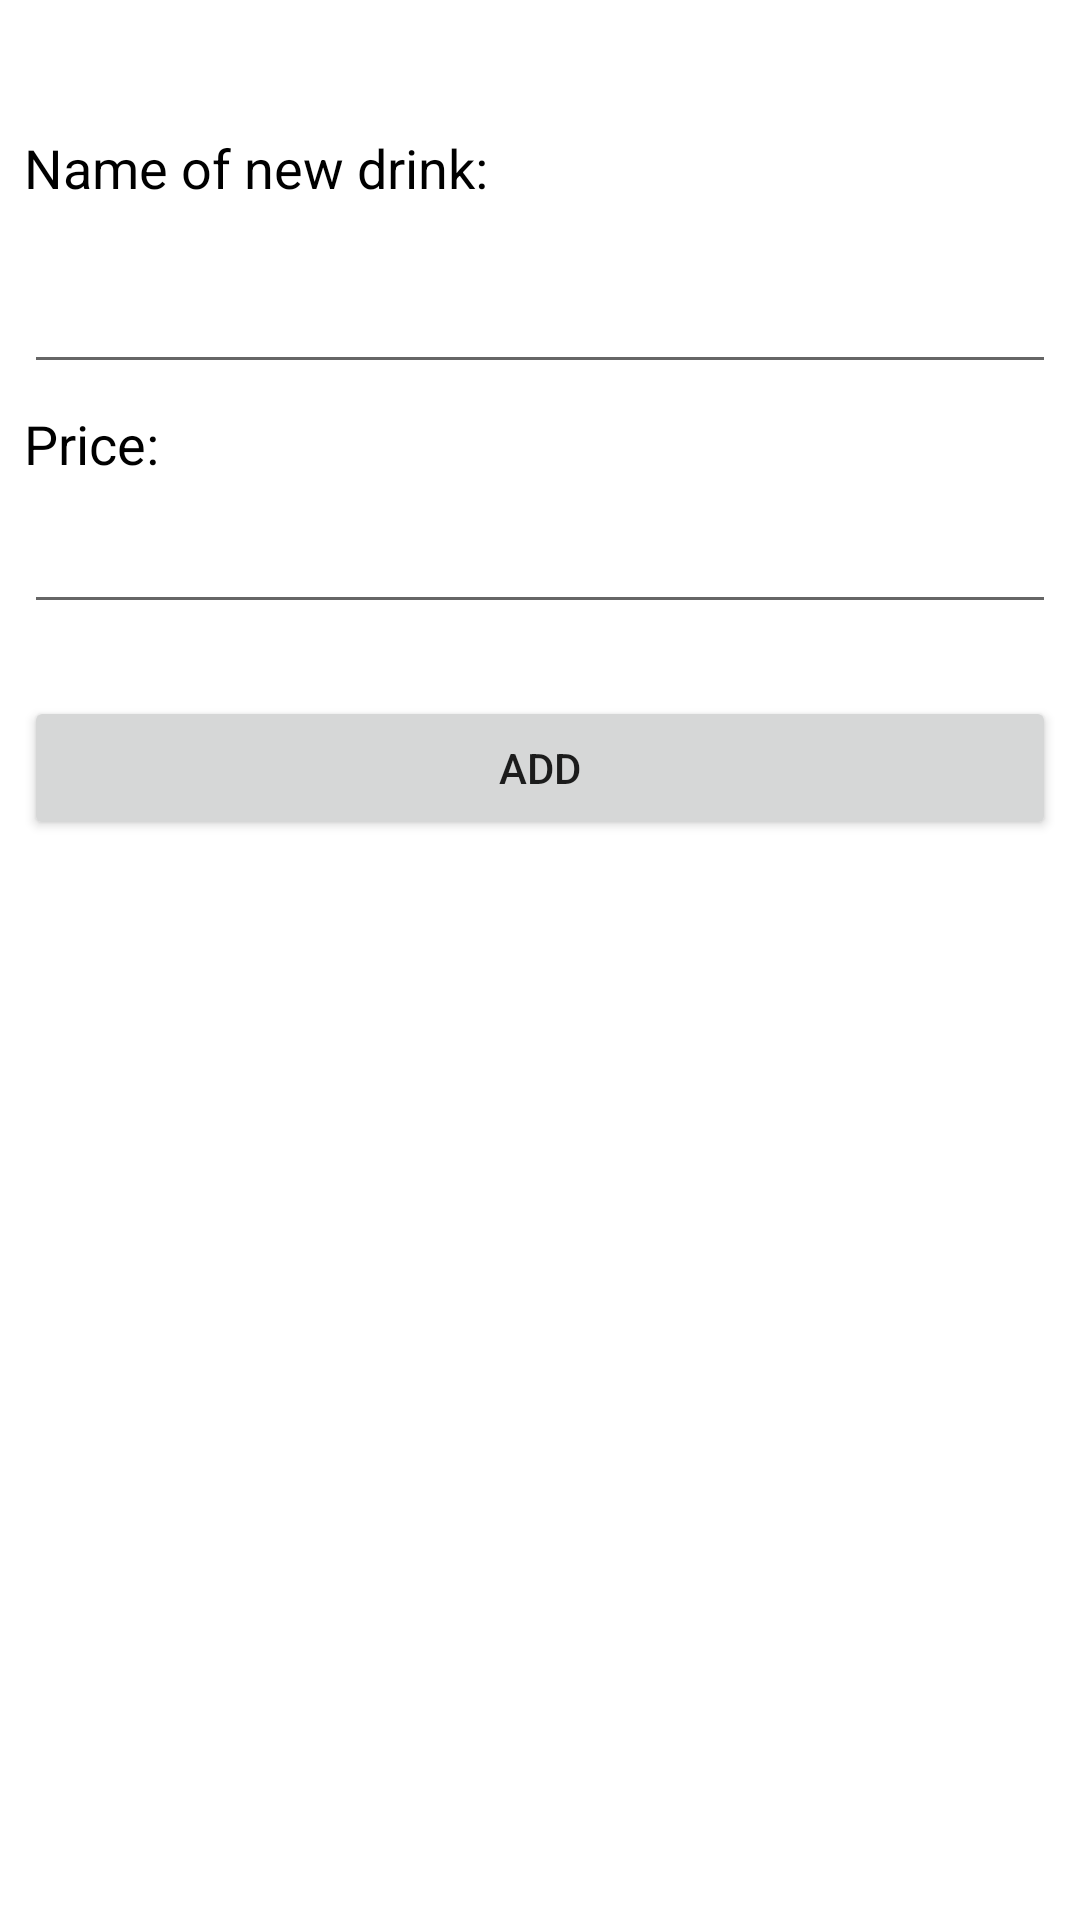

Produce the Android XML layout that renders to this screen, including the resource entries it uses.
<!-- AndroidManifest.xml: application theme Theme.Project -->
<!-- res/layout/activity_add_drink.xml -->
<?xml version="1.0" encoding="utf-8"?>
<androidx.constraintlayout.widget.ConstraintLayout xmlns:android="http://schemas.android.com/apk/res/android"
    xmlns:app="http://schemas.android.com/apk/res-auto"
    xmlns:tools="http://schemas.android.com/tools"
    android:layout_width="match_parent"
    android:layout_height="match_parent"
    tools:context=".AddDrinkActivity">


    <EditText
        android:id="@+id/editDrinkPrice"
        android:layout_width="0dp"
        android:layout_height="48dp"
        android:layout_marginStart="8dp"
        android:layout_marginTop="32dp"
        android:layout_marginEnd="8dp"
        android:ems="10"
        android:inputType="textPersonName"
        android:textAppearance="@style/TextAppearance.AppCompat.Body1"
        app:layout_constraintEnd_toEndOf="parent"
        app:layout_constraintStart_toStartOf="parent"
        app:layout_constraintTop_toBottomOf="@+id/editDrinkName" />

    <EditText
        android:id="@+id/editDrinkName"
        android:layout_width="0dp"
        android:layout_height="48dp"
        android:layout_marginStart="8dp"
        android:layout_marginTop="80dp"
        android:layout_marginEnd="8dp"
        android:ems="10"
        android:inputType="numberDecimal"
        android:textAppearance="@style/TextAppearance.AppCompat.Body1"
        android:textSize="14sp"
        app:layout_constraintEnd_toEndOf="parent"
        app:layout_constraintHorizontal_bias="0.0"
        app:layout_constraintStart_toStartOf="parent"
        app:layout_constraintTop_toTopOf="parent" />

    <Button
        android:id="@+id/AddDrinkBtn"
        android:layout_width="0dp"
        android:layout_height="wrap_content"
        android:layout_marginStart="8dp"
        android:layout_marginTop="24dp"
        android:layout_marginEnd="8dp"
        android:text="add"
        app:layout_constraintEnd_toEndOf="parent"
        app:layout_constraintHorizontal_bias="0.0"
        app:layout_constraintStart_toStartOf="parent"
        app:layout_constraintTop_toBottomOf="@+id/editDrinkPrice" />

    <TextView
        android:layout_width="0dp"
        android:layout_height="wrap_content"
        android:layout_marginStart="8dp"
        android:layout_marginBottom="12dp"
        android:text="Name of new drink:"
        android:textColor="@color/black"
        android:textAppearance="@style/TextAppearance.AppCompat.Medium"
        app:layout_constraintBottom_toTopOf="@+id/editDrinkName"
        app:layout_constraintStart_toStartOf="parent" />

    <TextView
        android:layout_width="wrap_content"
        android:layout_height="wrap_content"
        android:layout_marginStart="8dp"
        android:text="Price:"
        android:textColor="@color/black"
        android:textAppearance="@style/TextAppearance.AppCompat.Medium"
        app:layout_constraintBottom_toTopOf="@+id/editDrinkPrice"
        app:layout_constraintStart_toStartOf="parent" />
</androidx.constraintlayout.widget.ConstraintLayout>
<!-- resources referenced by this layout -->
<resources>
  <color name="black">#FF000000</color>
  <style name="Theme.Project" parent="Theme.MaterialComponents.DayNight.DarkActionBar">
          
          <item name="colorPrimary">@color/blue</item>
          <item name="colorPrimaryVariant">@color/blue</item>
          <item name="colorOnPrimary">@color/white</item>
          
  
  
  
          
          <item name="android:statusBarColor" tools:targetApi="l">?attr/colorPrimaryVariant</item>
          
      </style>
  <color name="blue">#055aed</color>
  <color name="white">#FFFFFFFF</color>
</resources>
